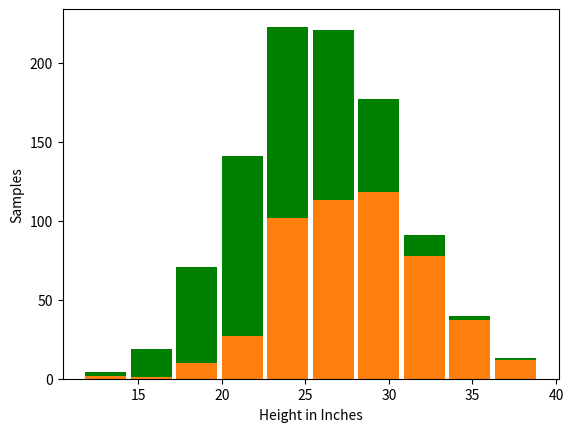

The script that saved this image:
#!/usr/bin/env python
'''Sample histogram: normal distribution'''

import numpy as np
import matplotlib.pyplot as plt

greyhounds = 500
labs = 500

g_height = 28 + 4 * np.random.randn(greyhounds)
#28 = mean. Points will be centered on 28. 4 is the degree of spread (average distance from the mean).
#Randn choses points according to normal distribution, not just randomly.
l_height = 24 + 4 * np.random.randn(labs)


plt.hist([g_height, l_height], stacked=True, color=['tab:orange', 'g'], rwidth=0.9)
plt.xlabel('Height in Inches')
plt.ylabel('Samples')
plt.show()